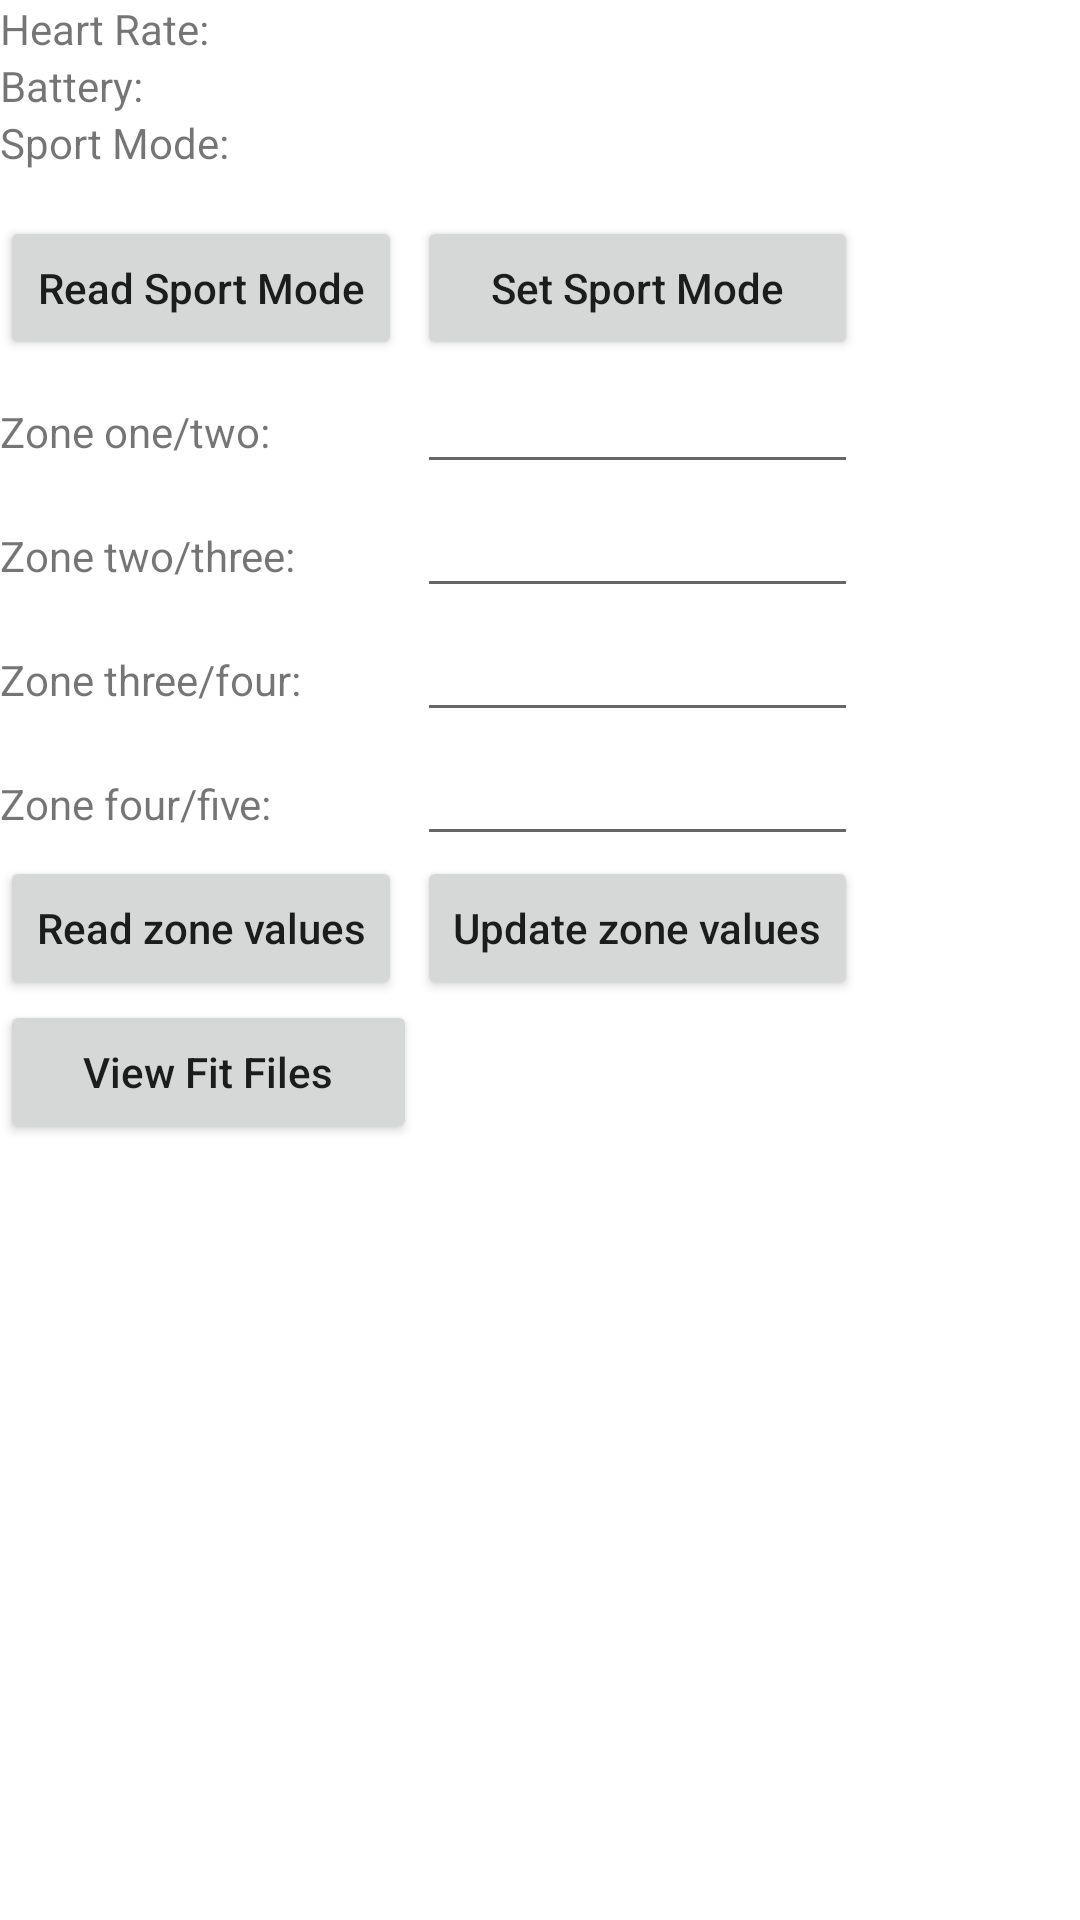

Android layout source for this screen:
<!-- AndroidManifest.xml: application theme Theme.ScoscheSDK24Example -->
<!-- res/layout/fragment_rhythm24.xml -->
<?xml version="1.0" encoding="utf-8"?>
<TableLayout xmlns:android="http://schemas.android.com/apk/res/android"
    android:layout_width="match_parent"
    android:layout_height="match_parent"
    android:layout_marginLeft="10dp"
    android:layout_marginTop="10dp"
    android:layout_marginRight="10dp"
    android:shrinkColumns="*">

    <TableRow
        android:layout_width="fill_parent"
        android:layout_height="wrap_content">

        <TextView
            android:layout_width="wrap_content"
            android:layout_height="wrap_content"
            android:text="@string/heart_rate_label" />

        <TextView
            android:id="@+id/heartRateField"
            android:layout_width="wrap_content"
            android:layout_height="wrap_content" />
    </TableRow>

    <TableRow
        android:layout_width="fill_parent"
        android:layout_height="wrap_content">

        <TextView
            android:layout_width="wrap_content"
            android:layout_height="wrap_content"
            android:text="@string/battery_label" />

        <TextView
            android:id="@+id/batteryLevelField"
            android:layout_width="wrap_content"
            android:layout_height="wrap_content" />
    </TableRow>

    <TableRow
        android:layout_width="fill_parent"
        android:layout_height="wrap_content">

        <TextView
            android:layout_width="wrap_content"
            android:layout_height="wrap_content"
            android:text="@string/sportmode_label" />

        <Spinner
            android:id="@+id/sportModeSpinner"
            android:layout_width="wrap_content"
            android:layout_height="wrap_content"
            android:backgroundTint="@android:color/white" />

    </TableRow>

    <TableRow
        android:layout_width="fill_parent"
        android:layout_height="wrap_content"
        android:layout_marginTop="10dp">

        <Button
            android:id="@+id/readSportModeButton"
            android:layout_width="match_parent"
            android:layout_height="match_parent"
            android:layout_marginRight="5dp"
            android:text="@string/readSportMode_label"
            android:textAllCaps="false" />

        <Button
            android:id="@+id/updateSportModeButton"
            android:layout_width="match_parent"
            android:layout_height="match_parent"
            android:text="@string/setSportMode_label"
            android:textAllCaps="false" />
    </TableRow>

    <TableRow
        android:layout_width="fill_parent"
        android:layout_height="wrap_content">

        <TextView
            android:layout_width="wrap_content"
            android:layout_height="wrap_content"
            android:text="@string/zoneOneTwo_label" />

        <EditText
            android:id="@+id/zoneOneTwoBPM"
            android:layout_width="wrap_content"
            android:layout_height="wrap_content"
            android:digits="1234567890"
            android:maxLength="3" />
    </TableRow>

    <TableRow
        android:layout_width="fill_parent"
        android:layout_height="wrap_content">

        <TextView
            android:layout_width="wrap_content"
            android:layout_height="wrap_content"
            android:text="@string/zoneTwoThree_label" />

        <EditText
            android:id="@+id/zoneTwoThreeBPM"
            android:layout_width="wrap_content"
            android:layout_height="wrap_content"
            android:digits="1234567890"
            android:maxLength="3" />
    </TableRow>

    <TableRow
        android:layout_width="fill_parent"
        android:layout_height="wrap_content">

        <TextView
            android:layout_width="wrap_content"
            android:layout_height="wrap_content"
            android:text="@string/zoneThreeFour_label" />

        <EditText
            android:id="@+id/zoneThreeFourBPM"
            android:layout_width="wrap_content"
            android:layout_height="wrap_content"
            android:digits="1234567890"
            android:maxLength="3" />
    </TableRow>

    <TableRow
        android:layout_width="fill_parent"
        android:layout_height="wrap_content">

        <TextView
            android:layout_width="wrap_content"
            android:layout_height="wrap_content"
            android:text="@string/zoneFourFive_label" />

        <EditText
            android:id="@+id/zoneFourFiveBPM"
            android:layout_width="wrap_content"
            android:layout_height="wrap_content"
            android:digits="1234567890"
            android:maxLength="3" />
    </TableRow>

    <TableRow
        android:layout_width="fill_parent"
        android:layout_height="wrap_content">

        <Button
            android:id="@+id/readZonesButton"
            android:layout_width="wrap_content"
            android:layout_height="wrap_content"
            android:layout_marginRight="5dp"
            android:text="@string/readZoneValues_label"
            android:textAllCaps="false" />
        

        <Button
            android:id="@+id/updateZonesButton"
            android:layout_width="wrap_content"
            android:layout_height="wrap_content"
            android:text="@string/updateZoneValues_label"
            android:textAllCaps="false" />
    </TableRow>

    <TableRow
        android:layout_width="fill_parent"
        android:layout_height="wrap_content">

        <Button
            android:id="@+id/viewFitFilesButton"
            android:layout_width="wrap_content"
            android:layout_height="wrap_content"
            android:text="@string/viewFitFiles_label"
            android:textAllCaps="false" />

    </TableRow>
</TableLayout>
<!-- resources referenced by this layout -->
<resources>
  <string name="battery_label">Battery:</string>
  <string name="heart_rate_label">Heart Rate:</string>
  <string name="readSportMode_label">Read Sport Mode</string>
  <string name="readZoneValues_label">Read zone values</string>
  <string name="setSportMode_label">Set Sport Mode</string>
  <string name="sportmode_label">Sport Mode:</string>
  <string name="updateZoneValues_label">Update zone values</string>
  <string name="viewFitFiles_label">View Fit Files</string>
  <string name="zoneFourFive_label">Zone four/five:</string>
  <string name="zoneOneTwo_label">Zone one/two:</string>
  <string name="zoneThreeFour_label">Zone three/four:</string>
  <string name="zoneTwoThree_label">Zone two/three:</string>
  <style name="Theme.ScoscheSDK24Example" parent="Theme.MaterialComponents.DayNight.DarkActionBar">
          
          <item name="colorPrimary">@color/purple_500</item>
          <item name="colorPrimaryVariant">@color/purple_700</item>
          <item name="colorOnPrimary">@color/white</item>
          
          <item name="colorSecondary">@color/teal_200</item>
          <item name="colorSecondaryVariant">@color/teal_700</item>
          <item name="colorOnSecondary">@color/black</item>
          
          <item name="android:statusBarColor" tools:targetApi="l">?attr/colorPrimaryVariant</item>
          
      </style>
  <color name="purple_500">#FF6200EE</color>
  <color name="purple_700">#FF3700B3</color>
  <color name="white">#FFFFFFFF</color>
  <color name="teal_200">#FF03DAC5</color>
  <color name="teal_700">#FF018786</color>
  <color name="black">#FF000000</color>
</resources>
